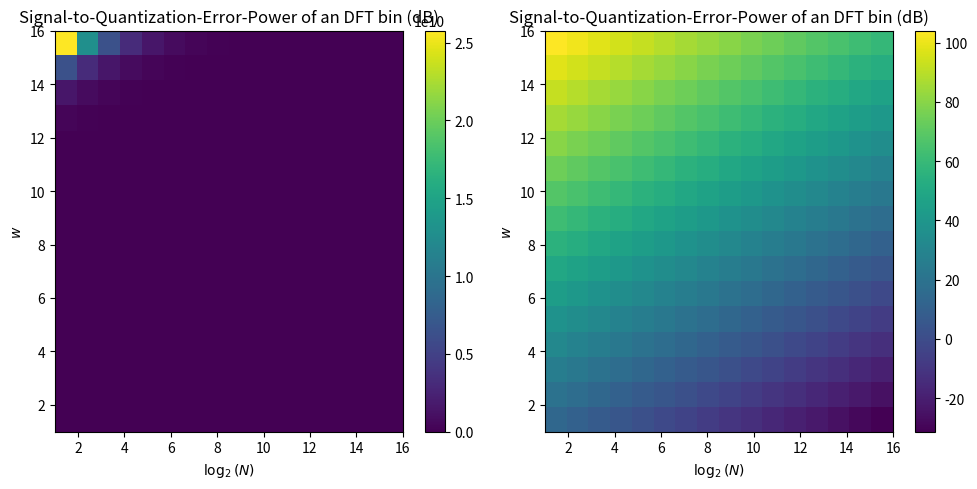

The script that saved this image:
# -*- coding: utf-8 -*-

########################
######## importing
########################
# 
import numpy as np
import matplotlib.pyplot as plt


# Define axes
log_2_N = np.arange(1, 17)   # 2**1 to 2**16
w = np.arange(1, 17)      # 1 to 16

# construct grid
log_2_N_grid, w_grid = np.meshgrid( log_2_N, w)

# sqr of quantization error
def f( log_2_N, w):
    return 1/( 2**log_2_N /12 * 2**(-2.*w) )

Z = f( log_2_N_grid, w_grid)

# Plot
plt.figure(figsize=(10, 5))

plt.subplot(121)
plt.imshow(
    Z,
    aspect='auto',
    origin='lower',
    extent=[log_2_N.min(), log_2_N.max(), w.min(), w.max()]
)

plt.colorbar()#label='RMS')
plt.xlabel('$\\log_2(N)$')
plt.ylabel('$w$')
plt.title('Signal-to-Quantization-Error-Power of an DFT bin (dB)')


plt.subplot(122)
plt.imshow(
    10*np.log10( Z ),
    aspect='auto',
    origin='lower',
    extent=[log_2_N.min(), log_2_N.max(), w.min(), w.max()]
)

plt.colorbar()#label='RMS (dB)')
plt.xlabel('$\\log_2(N)$')
plt.ylabel('$w$')
plt.title('Signal-to-Quantization-Error-Power of an DFT bin (dB)')
plt.tight_layout()
plt.show()
